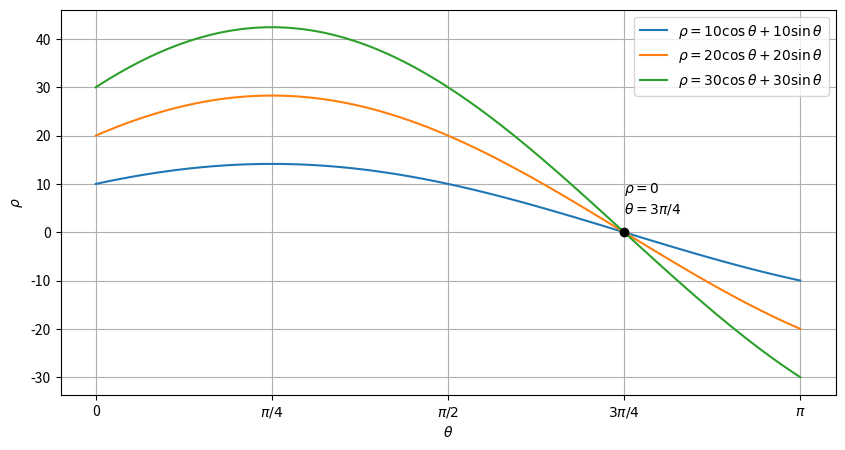

Generate this figure with matplotlib: (Note: this script raises an exception after producing the figure.)
import numpy as np

import matplotlib.pyplot as plt

def visualizeHough(points):
    """
        For Problem 1, Part 4. Graphs the Hough transforation of each point
        for θ ∈ [0, π]. 
        
        Parameters:
            points: points to apply Hough transform to

        Returns:
            fig: matplotlib figure
            ax: matplotlib axis

    """

    fig, ax = plt.subplots(figsize=(10, 5))
    ax.grid(True)

    theta = np.linspace(0, np.pi, 100)

    for x, y in points:
        ax.plot(theta, x * np.cos(theta) + y * np.sin(theta), label=fr"$\rho = {x} \cos\theta + {y} \sin\theta$")

    ax.set_xlabel(r"$\theta$")
    ax.set_ylabel(r"$\rho$")

    x_labels = [0, r"$\pi/4$", r"$\pi/2$", r"$3\pi/4$", r"$\pi$"]
    ax.set_xticks(np.arange(0, 1.1*np.pi, np.pi/4), labels=x_labels)

    ax.legend()
    return fig, ax

fig, ax = visualizeHough(np.array([[10, 10], [20, 20], [30, 30]]))

# Intersection
ax.plot(3*np.pi/4, 0, 'ko')
ax.annotate(r"$\rho = 0$" + "\n" +  r"$\theta = 3\pi/4$", (3*np.pi/4, 4))

fig.savefig("../results/problem1part4.png")
